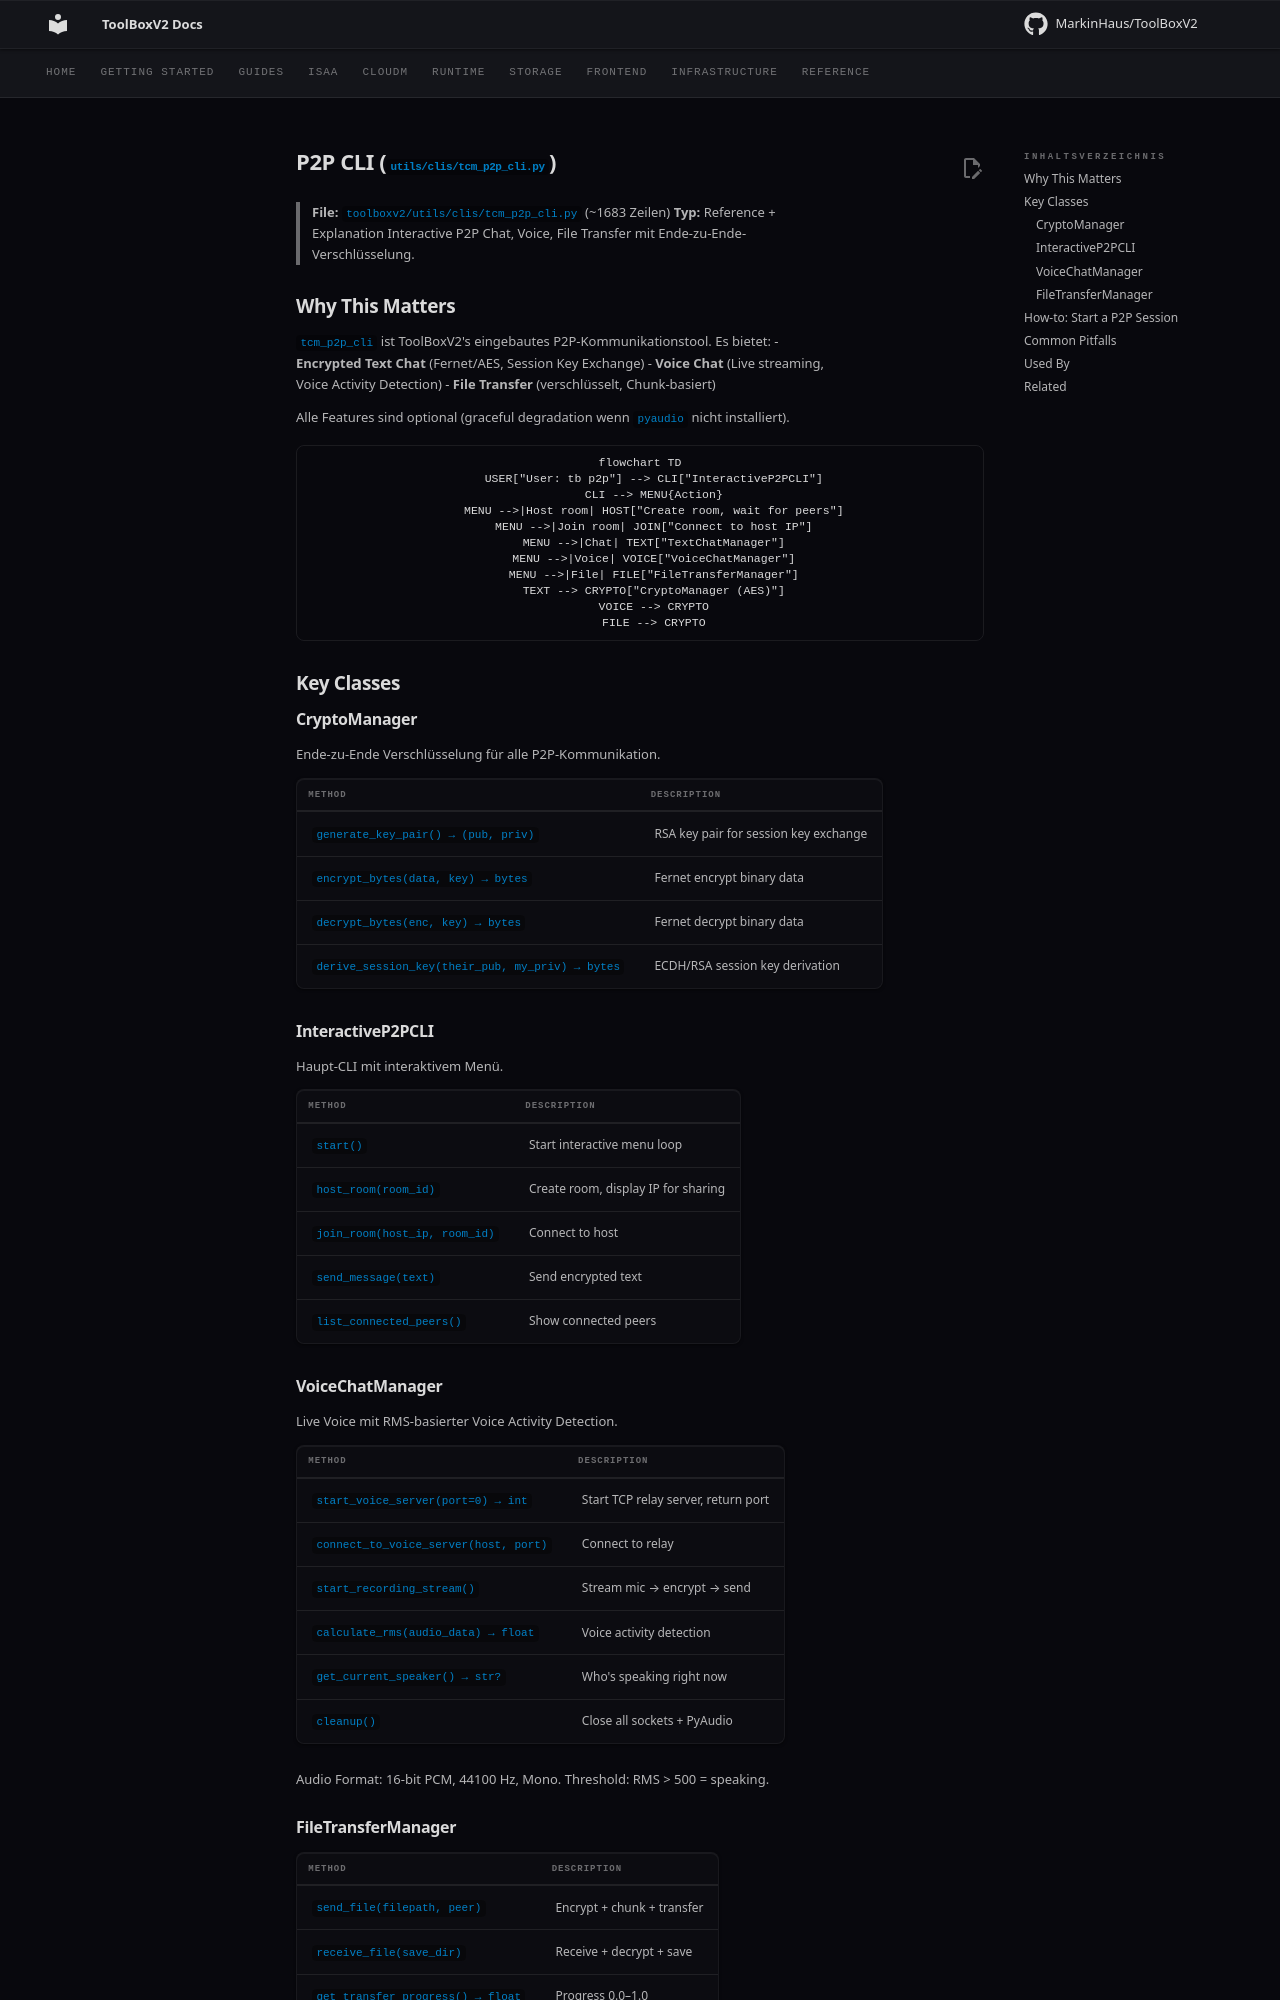

repository: MarkinHaus/ToolBoxV2 · page: devdocs/p2p_cli/index.html · generator: mkdocs

# P2P CLI (`utils/clis/tcm_p2p_cli.py`)

> **File:** `toolboxv2/utils/clis/tcm_p2p_cli.py` (~1683 Zeilen)
> **Typ:** Reference + Explanation
> Interactive P2P Chat, Voice, File Transfer mit Ende-zu-Ende-Verschlüsselung.

## Why This Matters

`tcm_p2p_cli` ist ToolBoxV2's eingebautes P2P-Kommunikationstool. Es bietet:
- **Encrypted Text Chat** (Fernet/AES, Session Key Exchange)
- **Voice Chat** (Live streaming, Voice Activity Detection)
- **File Transfer** (verschlüsselt, Chunk-basiert)

Alle Features sind optional (graceful degradation wenn `pyaudio` nicht installiert).

```mermaid
flowchart TD
    USER["User: tb p2p"] --> CLI["InteractiveP2PCLI"]
    CLI --> MENU{Action}
    MENU -->|Host room| HOST["Create room, wait for peers"]
    MENU -->|Join room| JOIN["Connect to host IP"]
    MENU -->|Chat| TEXT["TextChatManager"]
    MENU -->|Voice| VOICE["VoiceChatManager"]
    MENU -->|File| FILE["FileTransferManager"]
    TEXT --> CRYPTO["CryptoManager (AES)"]
    VOICE --> CRYPTO
    FILE --> CRYPTO
```

## Key Classes

### CryptoManager

Ende-zu-Ende Verschlüsselung für alle P2P-Kommunikation.

| Method | Description |
|--------|-------------|
| `generate_key_pair() → (pub, priv)` | RSA key pair for session key exchange |
| `encrypt_bytes(data, key) → bytes` | Fernet encrypt binary data |
| `decrypt_bytes(enc, key) → bytes` | Fernet decrypt binary data |
| `derive_session_key(their_pub, my_priv) → bytes` | ECDH/RSA session key derivation |

### InteractiveP2PCLI

Haupt-CLI mit interaktivem Menü.

| Method | Description |
|--------|-------------|
| `start()` | Start interactive menu loop |
| `host_room(room_id)` | Create room, display IP for sharing |
| `join_room(host_ip, room_id)` | Connect to host |
| `send_message(text)` | Send encrypted text |
| `list_connected_peers()` | Show connected peers |

### VoiceChatManager

Live Voice mit RMS-basierter Voice Activity Detection.

| Method | Description |
|--------|-------------|
| `start_voice_server(port=0) → int` | Start TCP relay server, return port |
| `connect_to_voice_server(host, port)` | Connect to relay |
| `start_recording_stream()` | Stream mic → encrypt → send |
| `calculate_rms(audio_data) → float` | Voice activity detection |
| `get_current_speaker() → str?` | Who's speaking right now |
| `cleanup()` | Close all sockets + PyAudio |

Audio Format: 16-bit PCM, 44100 Hz, Mono. Threshold: RMS > 500 = speaking.
